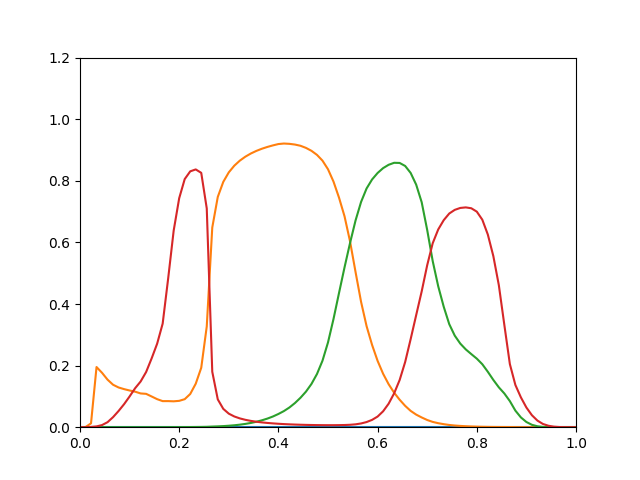

Values plotted in this chart, from the file beside it:
0, 3.106e-06, 2.777e-12, 1.76e-05
0, 0.0004776, 1.289e-10, 0.0001433
0, 0.01252, 3.622e-09, 0.0008743
0, 0.1954, 3.826e-08, 0.002568
0, 0.1765, 9.701e-08, 0.006922
0, 0.1543, 2.378e-07, 0.01633
0, 0.1379, 5.244e-07, 0.03264
0, 0.129, 1.02e-06, 0.05265
0, 0.1236, 1.838e-06, 0.07477
0, 0.1192, 3.165e-06, 0.09984
0, 0.1154, 5.24e-06, 0.1265
0, 0.1096, 8.742e-06, 0.1484
0, 0.1083, 1.544e-05, 0.1793
0, 0.09972, 2.696e-05, 0.2234
0, 0.09102, 4.571e-05, 0.2713
0, 0.08465, 7.56e-05, 0.3363
0, 0.08471, 0.0001183, 0.4832
0, 0.08406, 0.0001755, 0.6385
0, 0.08556, 0.0002537, 0.7436
0, 0.09099, 0.0003603, 0.8055
0, 0.1078, 0.0005022, 0.8307
0, 0.1412, 0.000674, 0.837
0, 0.193, 0.0008712, 0.8258
0, 0.3271, 0.001206, 0.7103
0, 0.6482, 0.00203, 0.18
0, 0.7476, 0.002691, 0.0904
0, 0.7966, 0.003581, 0.05949
0, 0.8274, 0.004755, 0.04397
0, 0.8491, 0.006276, 0.03481
0, 0.8654, 0.00822, 0.02858
0, 0.8783, 0.01068, 0.02399
0, 0.8886, 0.01378, 0.02049
0, 0.8971, 0.01766, 0.01778
0, 0.9041, 0.02234, 0.01559
0, 0.9099, 0.02794, 0.01384
0, 0.9149, 0.03471, 0.01236
0, 0.9193, 0.04293, 0.01112
0, 0.921, 0.05237, 0.01011
0, 0.92, 0.06404, 0.009271
0, 0.9177, 0.07841, 0.008565
0, 0.9137, 0.09546, 0.007971
0, 0.9069, 0.1155, 0.007502
0, 0.8973, 0.1404, 0.007131
0, 0.8842, 0.1727, 0.00685
0, 0.8654, 0.2159, 0.006652
0, 0.8375, 0.2752, 0.006556
0, 0.7973, 0.3514, 0.006565
0, 0.7452, 0.4358, 0.00676
0, 0.6847, 0.519, 0.007109
0, 0.6032, 0.5981, 0.007852
0, 0.5037, 0.6713, 0.009341
0, 0.4071, 0.7313, 0.01212
0, 0.3281, 0.7751, 0.01672
0, 0.267, 0.8044, 0.02379
0, 0.2154, 0.8254, 0.03453
0, 0.1735, 0.8411, 0.05165
0, 0.1397, 0.852, 0.07625
0, 0.112, 0.8585, 0.11
0, 0.08918, 0.858, 0.1532
0, 0.06933, 0.8482, 0.2116
0, 0.05294, 0.8255, 0.2862
... 30 more rows
